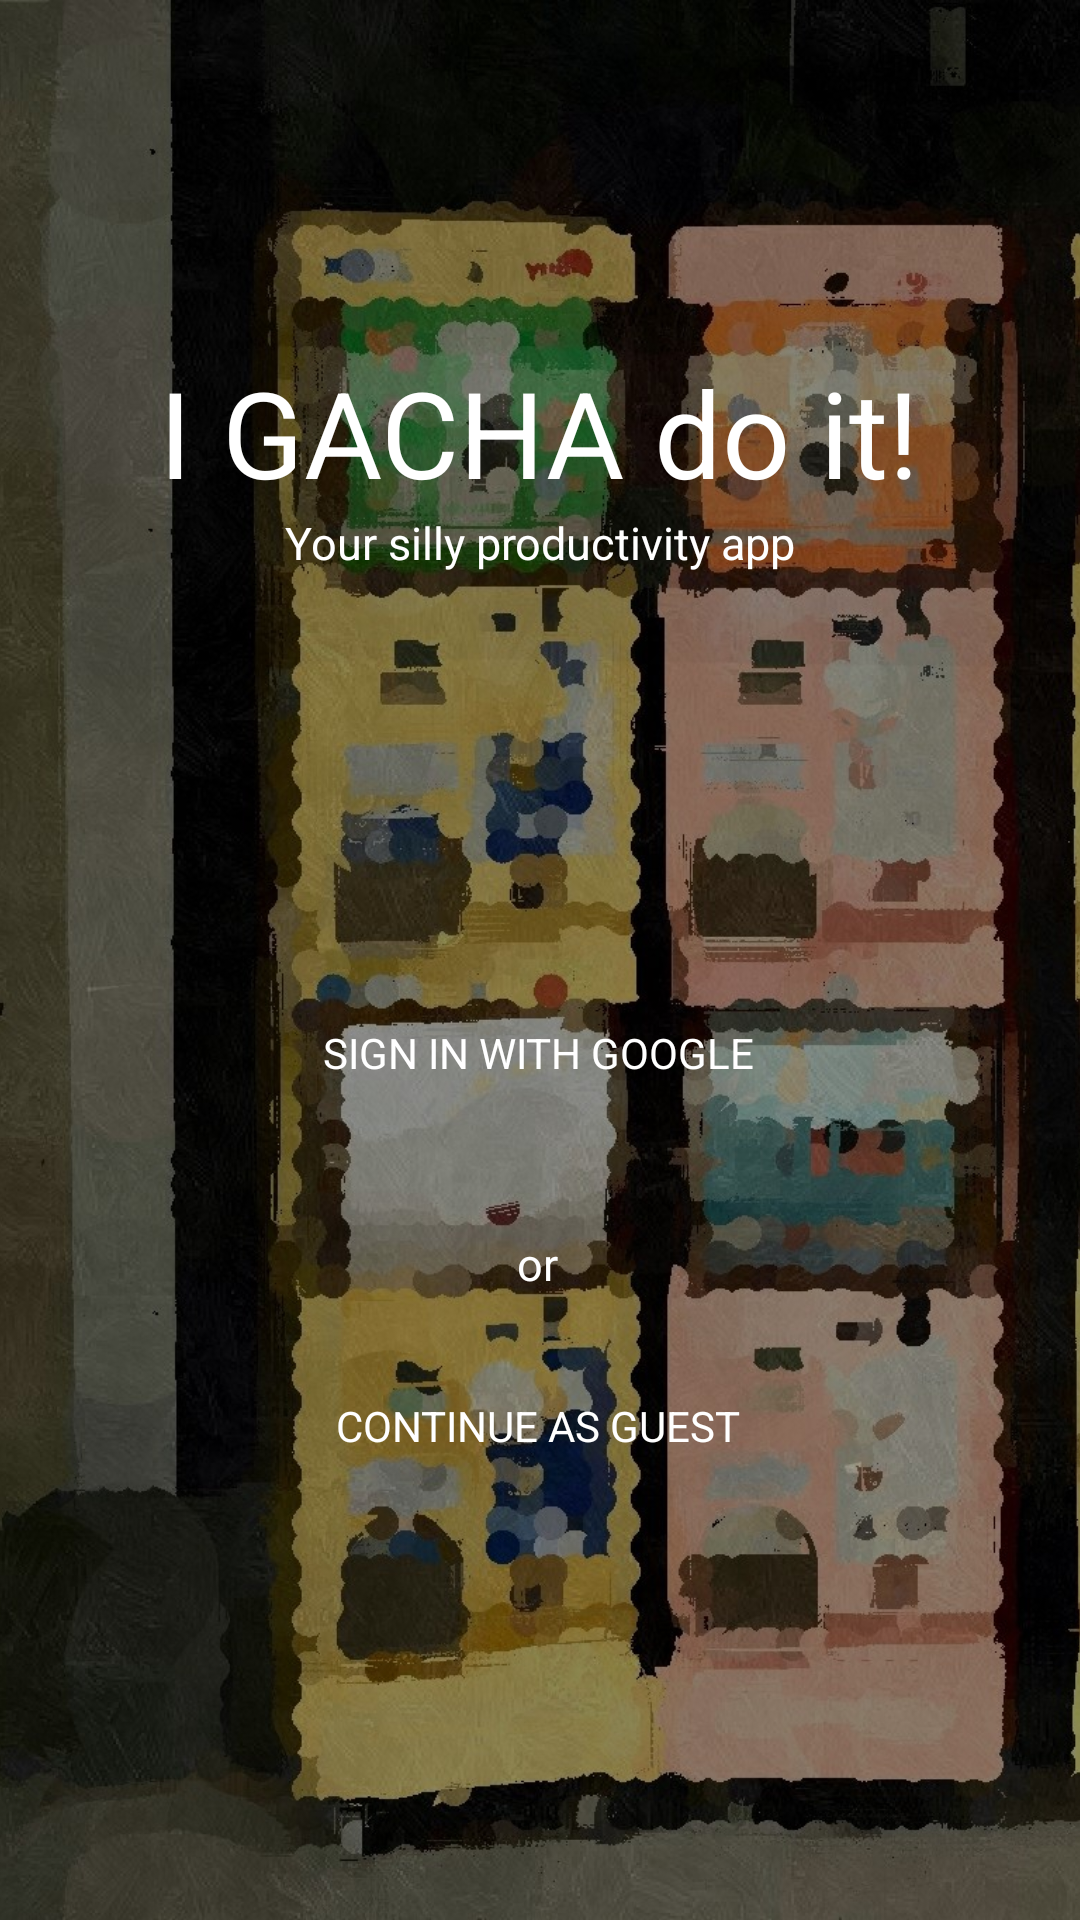

The Android layout XML behind this screen, and the referenced resources:
<!-- AndroidManifest.xml: application theme Theme.IGachaDoIt -->
<!-- res/layout/login_activity.xml -->
<androidx.constraintlayout.widget.ConstraintLayout xmlns:android="http://schemas.android.com/apk/res/android"
    android:layout_width="match_parent"
    android:layout_height="match_parent"
    xmlns:app="http://schemas.android.com/apk/res-auto">

    
    <ImageView
        android:id="@+id/backgroundImageView"
        android:layout_width="match_parent"
        android:layout_height="match_parent"
        android:src="@drawable/background_tinted"
        android:scaleType="centerCrop"
        android:contentDescription="LoginBackground" />

    
    <androidx.constraintlayout.widget.ConstraintLayout
        android:layout_width="match_parent"
        android:layout_height="match_parent">

        <TextView
            android:id="@+id/textViewTitle"
            android:layout_width="wrap_content"
            android:layout_height="wrap_content"
            android:text="I GACHA do it!"
            android:textColor="#FFFFFF"
            android:textSize="40sp"
            app:layout_constraintBottom_toTopOf="@+id/googleSignInButton"
            app:layout_constraintEnd_toEndOf="parent"
            app:layout_constraintHorizontal_bias="0.497"
            app:layout_constraintStart_toStartOf="parent"
            app:layout_constraintTop_toTopOf="parent"
            app:layout_constraintVertical_bias="0.429" />

        <TextView
            android:id="@+id/textViewSubtitle"
            android:layout_width="wrap_content"
            android:layout_height="wrap_content"
            android:text="Your silly productivity app"
            android:textColor="#FFFFFF"
            android:textSize="15sp"
            app:layout_constraintTop_toBottomOf="@+id/textViewTitle"
            app:layout_constraintStart_toStartOf="parent"
            app:layout_constraintEnd_toEndOf="parent"
            app:layout_constraintVertical_bias="0.1" />

        <Button
            android:id="@+id/googleSignInButton"
            android:layout_width="wrap_content"
            android:layout_height="wrap_content"
            android:layout_marginTop="136dp"
            android:background="?android:attr/selectableItemBackground"
            android:text="Sign in with Google"
            android:textColor="#FFFFFF"
            app:layout_constraintEnd_toEndOf="parent"
            app:layout_constraintHorizontal_bias="0.497"
            app:layout_constraintStart_toStartOf="parent"
            app:layout_constraintTop_toBottomOf="@+id/textViewSubtitle" />

        <TextView
            android:id="@+id/textViewOr"
            android:layout_width="wrap_content"
            android:layout_height="wrap_content"
            android:layout_marginTop="36dp"
            android:text="or"
            android:textColor="#FFFFFF"
            android:textSize="15sp"
            app:layout_constraintEnd_toEndOf="parent"
            app:layout_constraintHorizontal_bias="0.498"
            app:layout_constraintStart_toStartOf="parent"
            app:layout_constraintTop_toBottomOf="@+id/googleSignInButton" />

        <Button
            android:id="@+id/guestLoginButton"
            android:layout_width="wrap_content"
            android:layout_height="wrap_content"
            android:layout_marginTop="20dp"
            android:background="?android:attr/selectableItemBackground"
            android:text="Continue as Guest"
            android:textColor="#FFFFFF"
            app:layout_constraintEnd_toEndOf="parent"
            app:layout_constraintHorizontal_bias="0.498"
            app:layout_constraintStart_toStartOf="parent"
            app:layout_constraintTop_toBottomOf="@+id/textViewOr" />
    </androidx.constraintlayout.widget.ConstraintLayout>
</androidx.constraintlayout.widget.ConstraintLayout>
<!-- resources referenced by this layout -->
<resources>
  <!-- drawable background_tinted: jpg bitmap (drawable, 235286 bytes) -->
  <style name="Theme.IGachaDoIt" parent="Theme.MaterialComponents.DayNight.NoActionBar">
          
          <item name="colorPrimary">#4CAF50</item>
          <item name="colorPrimaryVariant">@color/purple_700</item>
          <item name="colorOnPrimary">@color/white</item>
          
          <item name="colorSecondary">@color/teal_200</item>
          <item name="colorSecondaryVariant">@color/teal_700</item>
          <item name="colorOnSecondary">@color/black</item>
          
          <item name="android:statusBarColor">?attr/colorPrimaryVariant</item>
          <item name="colorPrimaryDark">#388E3C</item>
          <item name="android:windowBackground">#C8E6C9</item>
          <item name="colorAccent">#8BC34A</item>
          <item name="fontFamily">@font/annie_use_your_telescope</item>
          
          <item name="android:windowFullscreen">true</item>
      </style>
  <!-- not gathered from this repository: default colours our renderer supplied (Android Studio template values) -->
  <color name="purple_700">#FF3700B3</color>
  <color name="teal_200">#FF03DAC5</color>
  <color name="teal_700">#FF018786</color>
  <color name="black">#FF000000</color>
  <color name="white">#FFFFFFFF</color>
</resources>
